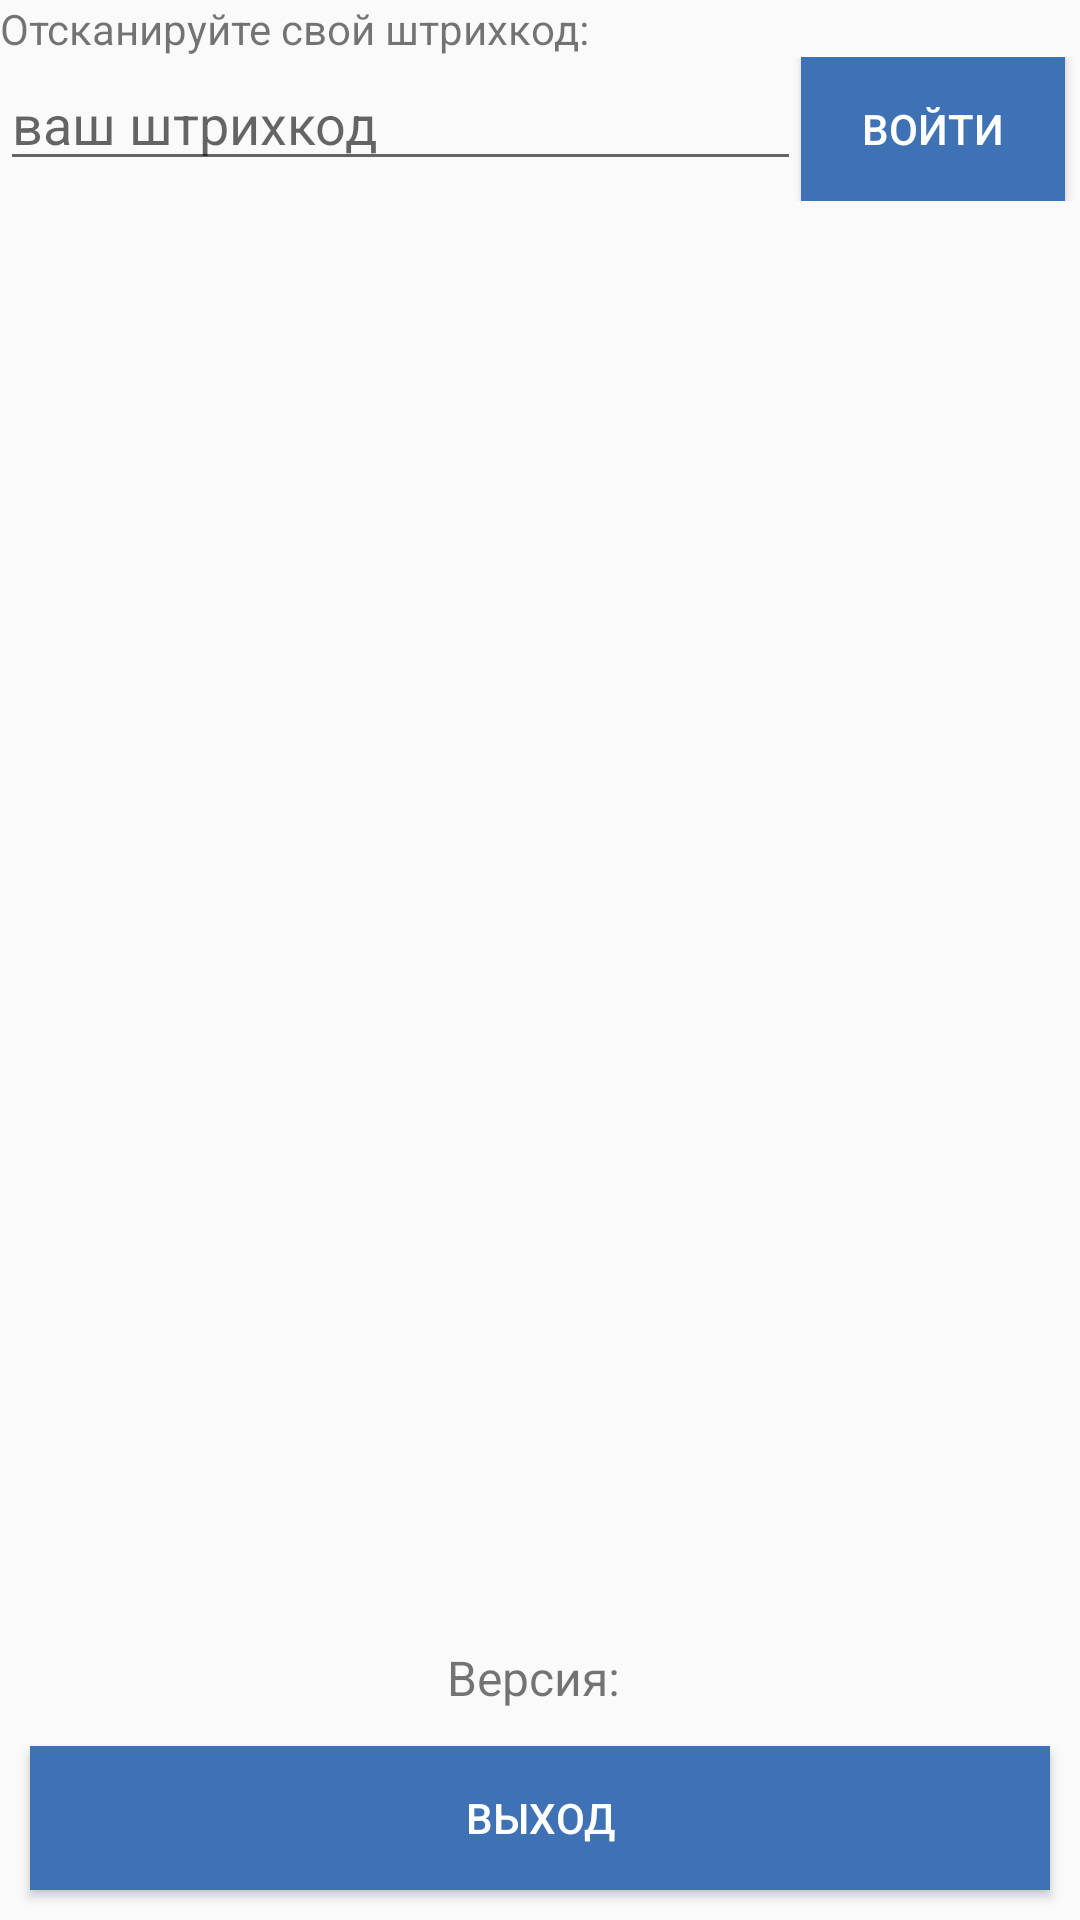

Write the Android layout XML for this screen, with the resource values it uses.
<!-- AndroidManifest.xml: application theme AppTheme -->
<!-- res/layout/activity_login.xml -->
<?xml version="1.0" encoding="utf-8"?>
<RelativeLayout xmlns:android="http://schemas.android.com/apk/res/android"
    xmlns:app="http://schemas.android.com/apk/res-auto"
    xmlns:tools="http://schemas.android.com/tools"
    android:layout_width="match_parent"
    android:layout_height="match_parent"
    tools:context="kazpost.kz.mobterminal.ui.login.LoginActivity">


    <ProgressBar
        android:id="@+id/progress_login"
        android:layout_width="wrap_content"
        android:layout_height="wrap_content"
        android:layout_centerInParent="true"
        android:visibility="gone" />


    <TextView
        android:id="@+id/tv_login"
        android:layout_width="wrap_content"
        android:layout_height="wrap_content"
        android:text="@string/scan_your_code" />

    <LinearLayout
        android:layout_width="match_parent"
        android:layout_height="wrap_content"
        android:layout_below="@id/tv_login"
        android:orientation="horizontal">


        <EditText
            android:id="@+id/et_code"
            android:layout_width="0dp"
            android:layout_height="wrap_content"
            android:layout_weight="2"
            android:hint="@string/your_code"
            android:imeOptions="flagNoFullscreen"
            android:inputType="numberDecimal" />

        <Button
            android:id="@+id/btn_barcode"
            style="@style/BlueButton"
            android:layout_width="wrap_content"
            android:layout_height="wrap_content"
            android:layout_marginEnd="5dp"
            android:text="@string/enter" />
    </LinearLayout>

    <LinearLayout
        android:layout_width="match_parent"
        android:layout_height="wrap_content"
        android:layout_below="@id/tv_login">

        <EditText
            android:id="@+id/et_pin"
            android:layout_width="0dp"
            android:layout_height="wrap_content"
            android:layout_weight="4"
            android:hint="@string/pin"
            android:imeOptions="flagNoFullscreen"
            android:inputType="numberDecimal"
            android:visibility="invisible" />

        <Button
            android:id="@+id/btn_login"
            android:layout_width="wrap_content"
            android:layout_height="wrap_content"
            android:layout_weight="1"
            android:background="@color/colorBlue"
            android:text="@string/enter"
            android:textColor="@color/white"
            android:visibility="invisible" />
    </LinearLayout>


    <TextView
        android:id="@+id/tv_version_name_login"
        android:layout_width="wrap_content"
        android:layout_height="wrap_content"
        android:layout_alignParentBottom="true"
        android:layout_centerHorizontal="true"
        android:layout_marginBottom="70dp"
        android:text="Версия: "
        android:textSize="16sp" />


    <Button
        android:id="@+id/btn_login_exit"
        style="@style/BlueButton"
        android:layout_width="match_parent"
        android:layout_height="wrap_content"
        android:layout_alignParentBottom="true"
        android:layout_margin="10dp"
        android:layout_marginBottom="20dp"
        android:text="@string/exit" />
</RelativeLayout>
<!-- resources referenced by this layout -->
<resources>
  <color name="colorBlue">#3f72b5</color>
  <color name="white">#ffffff</color>
  <string name="enter">войти</string>
  <string name="exit">ВЫХОД</string>
  <string name="pin">Пин-код</string>
  <string name="scan_your_code">Отсканируйте свой штрихкод: </string>
  <string name="your_code">ваш штрихкод</string>
  <style name="BlueButton" parent="Base.TextAppearance.AppCompat.Widget.Button.Colored">
          <item name="android:textColor">@color/white</item>
          <item name="android:background">@color/colorBlue</item>
          <item name="android:padding">8dp</item>
      </style>
  <style name="AppTheme" parent="Theme.AppCompat.Light.DarkActionBar">
          
          <item name="colorPrimary">@color/colorPrimary</item>
          <item name="colorPrimaryDark">@color/colorPrimaryDark</item>
          <item name="colorAccent">@color/colorAccent</item>
      </style>
  <color name="colorPrimary">#3F51B5</color>
  <color name="colorPrimaryDark">#303F9F</color>
  <color name="colorAccent">#FF4081</color>
</resources>
